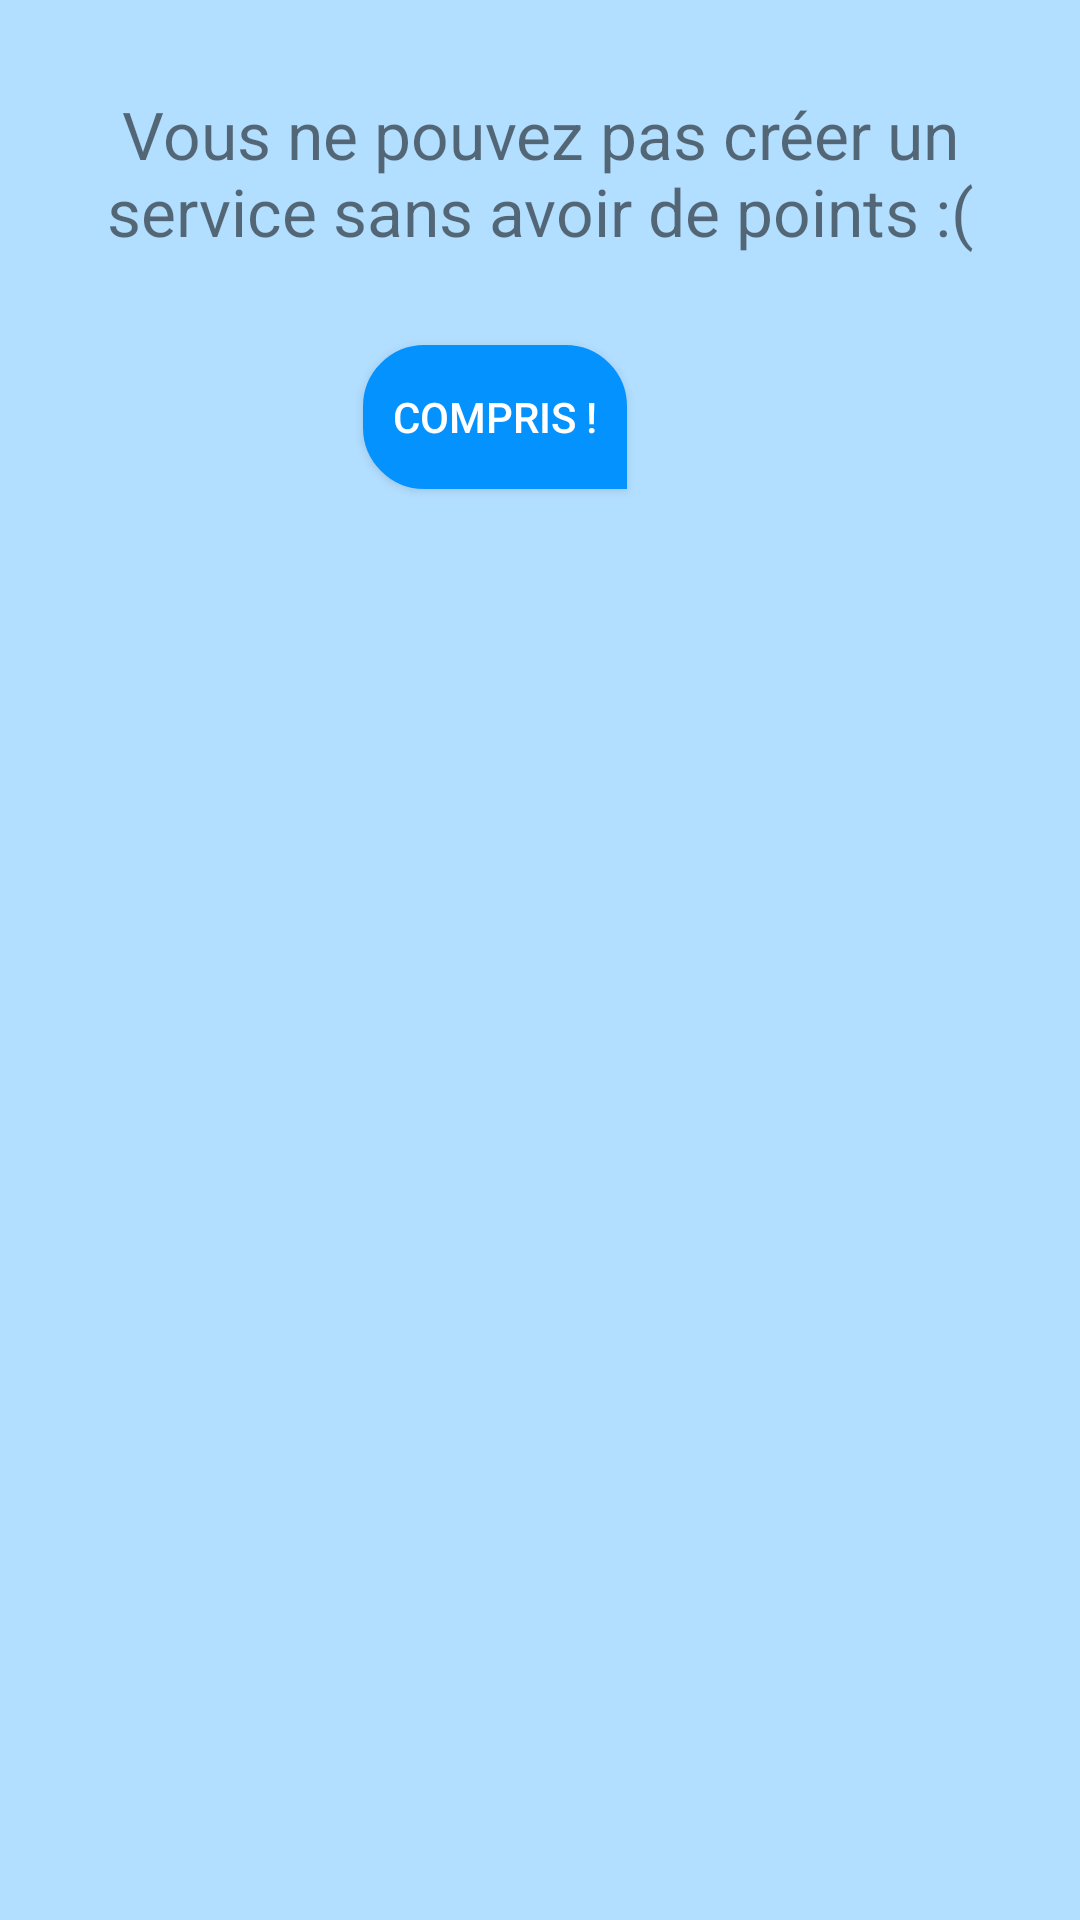

Write the Android layout XML for this screen, with the resource values it uses.
<!-- AndroidManifest.xml: application theme AppTheme -->
<!-- res/layout/popup_error_creation_service.xml -->
<?xml version="1.0" encoding="utf-8"?>
<androidx.constraintlayout.widget.ConstraintLayout xmlns:android="http://schemas.android.com/apk/res/android"
    android:layout_width="wrap_content"
    android:layout_height="wrap_content"
    xmlns:app="http://schemas.android.com/apk/res-auto"
    android:background="@color/colorLightBlue"
    android:padding="@dimen/appbar_padding">

    <TextView
        android:id="@+id/labelPopup"
        android:layout_width="wrap_content"
        android:layout_height="wrap_content"
        android:layout_centerInParent="true"
        android:padding="30dp"
        app:layout_constraintTop_toTopOf="parent"
        app:layout_constraintLeft_toLeftOf="parent"
        android:textSize="22sp"
        android:textAlignment="center"
        android:text="Vous ne pouvez pas créer un service sans avoir de points :("/>

    <Button
        android:id="@+id/btn_cancel"
        android:layout_width="wrap_content"
        android:layout_height="wrap_content"
        android:layout_marginRight="30dp"
        app:layout_constraintTop_toBottomOf="@+id/labelPopup"
        app:layout_constraintRight_toRightOf="parent"
        app:layout_constraintLeft_toLeftOf="parent"
        android:background="@drawable/field_button"
        android:textColor="@color/colorWhite"
        android:text="Compris !">

    </Button>

</androidx.constraintlayout.widget.ConstraintLayout>
<!-- resources referenced by this layout -->
<resources>
  <color name="colorLightBlue">#B2DEFF</color>
  <color name="colorWhite">#FFFFFF</color>
  <!-- drawable field_button (drawable) -->
  <shape xmlns:android="http://schemas.android.com/apk/res/android"
      android:shape="rectangle">
  
      <solid
          android:color="@color/colorTab">
      </solid>
  
  
      <corners android:topRightRadius="20dp"
          android:topLeftRadius="20dp"
          android:bottomRightRadius="0dp"
          android:bottomLeftRadius="20dp" >
      </corners>
  
      <stroke
          android:width="1dp"
          android:color="@color/colorTab"></stroke>
  
  </shape>
  <style name="AppTheme" parent="Theme.AppCompat.Light.DarkActionBar">
          
          <item name="colorPrimary">@color/colorTab</item>
          <item name="colorPrimaryDark">@color/colorTab</item>
          <item name="colorAccent">@color/colorAccent</item>
      </style>
  <color name="colorTab">#0492FF</color>
  <color name="colorAccent">#03DAC5</color>
</resources>
